4-way image classification set "patches" from GitHub (shamimsa/flood-detection-flickr); label vocabulary: no water, sky, vegetation, water.

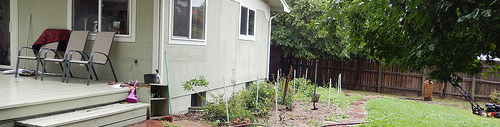
Label: no water

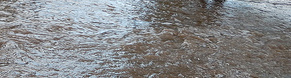
Label: water

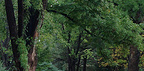
Label: vegetation

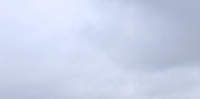
Label: sky

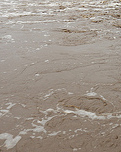
Label: water

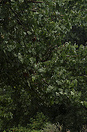
Label: vegetation
